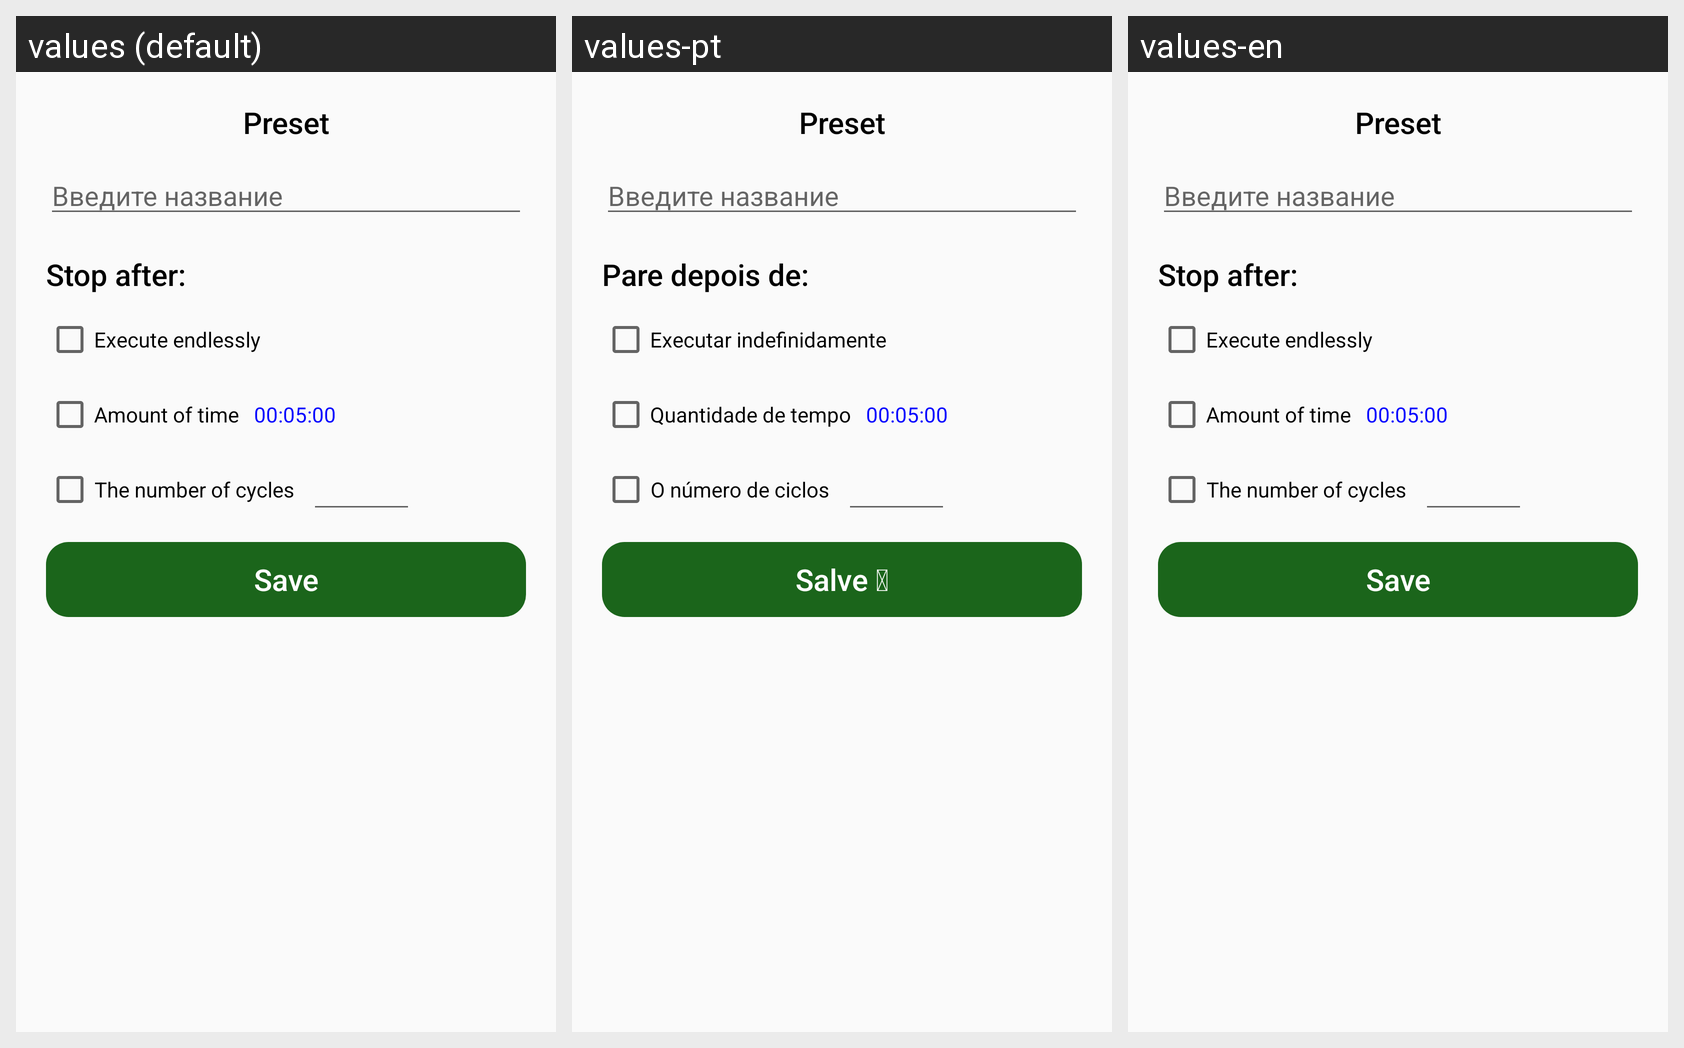

The same Android screen rendered under several of its app's locales, left to right. List the strings drawn on it with the default value and each locale's translation.
Android screen res/layout/save_preset_layout.xml rendered under 3 locales, left to right: values (default), values-pt, values-en. Device: Nexus 5 (rendered at 1080×1920; each locale shown at half size, 540×960, under a caption strip naming it); theme AppTheme.
Other locales in the repository, not shown: values-ar, values-de, values-es, values-fr, values-ja, values-ko, values-ru, values-tr, values-vi.
Strings drawn on this screen, with the default value and each locale's value (text and hints the layout hard-codes, and strings that could not be matched under every locale, appear in the picture but are not listed):

preset
  values: Preset
  values-pt: Preset
  values-en: Preset

stop_when
  values: Stop after:
  values-pt: Pare depois de:
  values-en: Stop after:

stop_t1
  values: Execute endlessly
  values-pt: Executar indefinidamente
  values-en: Execute endlessly

stop_t2
  values: Amount of time
  values-pt: Quantidade de tempo
  values-en: Amount of time

stop_t3
  values: The number of cycles
  values-pt: O número de ciclos
  values-en: The number of cycles

save
  values: Save
  values-pt: Salve 
  values-en: Save
